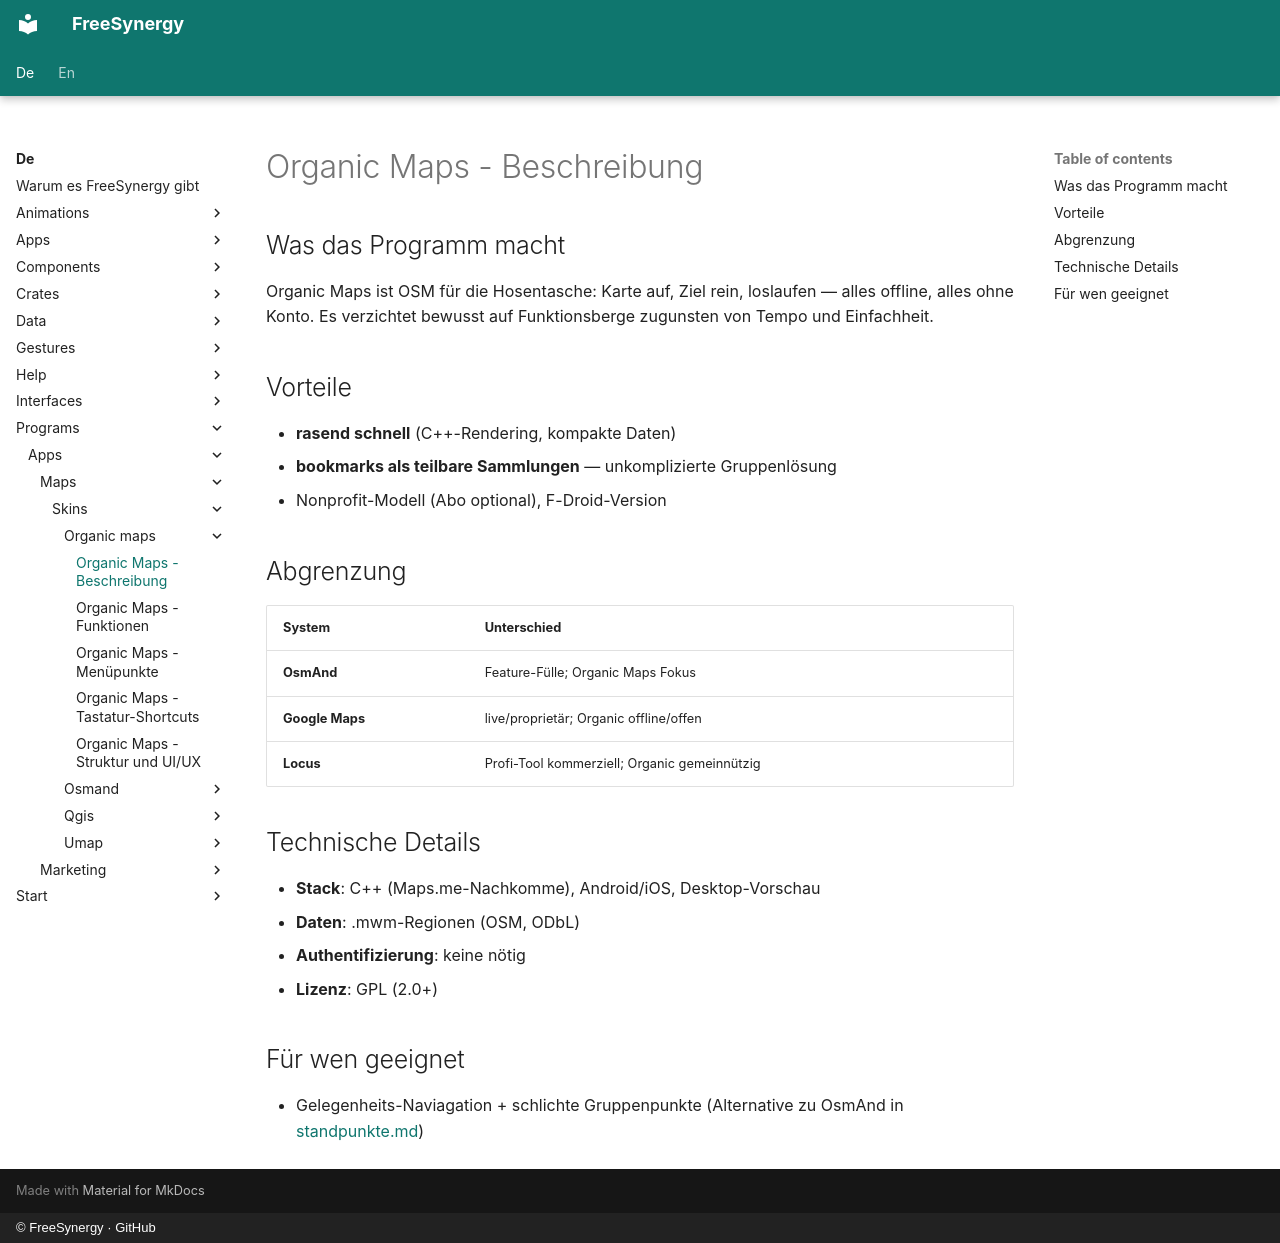

repository: FreeSynergy/fs-documentation · page: de/programs/apps/maps/skins/organic-maps/description/index.html · generator: mkdocs · copyright: © FreeSynergy · GitHub

# Organic Maps - Beschreibung

## Was das Programm macht

Organic Maps ist OSM für die Hosentasche: Karte auf, Ziel rein, loslaufen — alles offline, alles ohne Konto. Es verzichtet bewusst auf Funktionsberge zugunsten von Tempo und Einfachheit.

## Vorteile

- **rasend schnell** (C++-Rendering, kompakte Daten)
- **bookmarks als teilbare Sammlungen** — unkomplizierte Gruppenlösung
- Nonprofit-Modell (Abo optional), F-Droid-Version

## Abgrenzung

| System | Unterschied |
|--------|-------------|
| **OsmAnd** | Feature-Fülle; Organic Maps Fokus |
| **Google Maps** | live/proprietär; Organic offline/offen |
| **Locus** | Profi-Tool kommerziell; Organic gemeinnützig |

## Technische Details

- **Stack**: C++ (Maps.me-Nachkomme), Android/iOS, Desktop-Vorschau
- **Daten**: .mwm-Regionen (OSM, ODbL)
- **Authentifizierung**: keine nötig
- **Lizenz**: GPL (2.0+)

## Für wen geeignet

- Gelegenheits-Naviagation + schlichte Gruppenpunkte (Alternative zu OsmAnd in [standpunkte.md](../../standpunkte.md))
